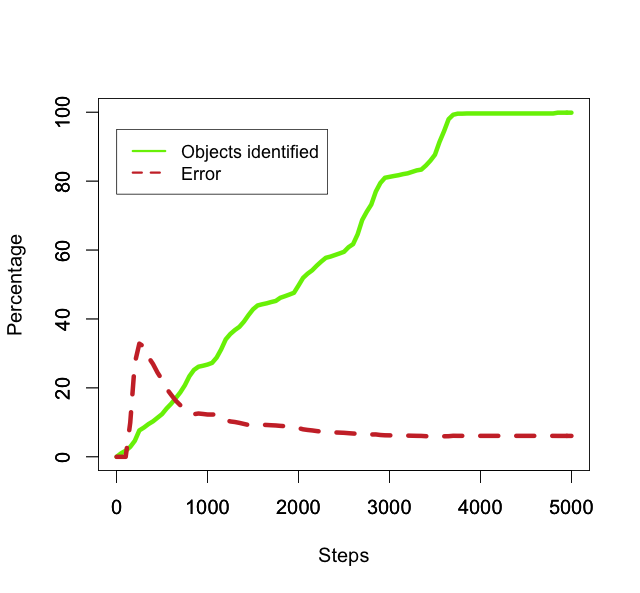

Values plotted in this chart, from the file beside it:
50, 1.0285714285714285, 0.0
100, 1.771, 0.0
150, 2.886, 9.901
200, 4.629, 27.16
250, 7.657, 32.84
300, 8.486, 31.99
350, 9.486, 28.92
400, 10.29, 26.94
450, 11.34, 24.43
500, 12.4, 22.35
550, 14.03, 19.76
600, 15.4, 18
650, 17.0, 16.3
700, 18.69, 14.98
750, 20.74, 13.91
800, 23.37, 12.96
850, 25.2, 12.36
900, 26.14, 12.57
950, 26.43, 12.43
1000, 26.77, 12.27
1050, 27.26, 12.26
1100, 28.8, 12.3
1150, 31.2, 11.63
1200, 34.09, 10.73
1250, 35.63, 10.26
1300, 36.77, 10.1
1350, 37.71, 9.848
1400, 39.23, 9.541
1450, 41.11, 9.243
1500, 42.8, 9.212
1550, 43.91, 9.369
1600, 44.26, 9.296
1650, 44.54, 9.237
1700, 44.91, 9.16
1750, 45.23, 9.097
1800, 46.14, 8.978
1850, 46.6, 8.89
1900, 47.09, 8.799
1950, 47.6, 8.703
2000, 49.71, 8.333
2050, 51.91, 7.98
2100, 53.14, 7.796
2150, 54.11, 7.656
2200, 55.46, 7.47
2250, 56.66, 7.312
2300, 57.74, 7.175
2350, 58.09, 7.132
2400, 58.54, 7.077
2450, 59.0, 7.022
2500, 59.49, 6.964
2550, 60.83, 6.858
2600, 61.71, 6.759
2650, 64.57, 6.681
2700, 68.71, 6.819
2750, 71.11, 6.629
2800, 73.2, 6.479
2850, 76.97, 6.496
2900, 79.46, 6.329
2950, 80.97, 6.246
3000, 81.23, 6.226
3050, 81.49, 6.206
... 39 more rows
